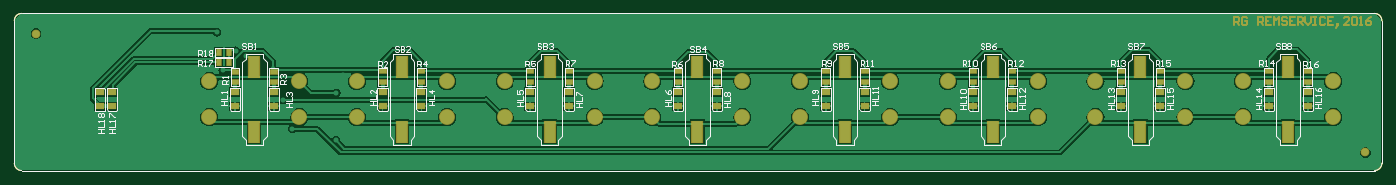
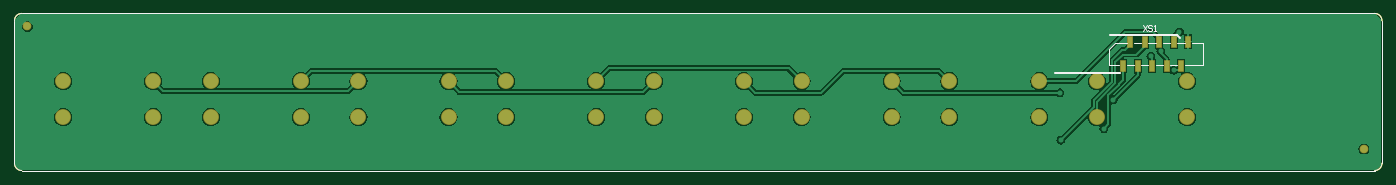
Circuit board: 7 layer files. Board 189.8 x 21.8 mm.
- bottom_copper: KEY_PLC1.GBL (24404 bytes)
- bottom_silk: KEY_PLC1.GBO (1227 bytes)
- bottom_mask: KEY_PLC1.GBS (1358 bytes)
- outline: KEY_PLC1.GM1 (727 bytes)
- top_copper: KEY_PLC1.GTL (36291 bytes)
- top_silk: KEY_PLC1.GTO (23286 bytes)
- top_mask: KEY_PLC1.GTS (5032 bytes)

=== bottom_copper: KEY_PLC1.GBL (24404 bytes, source omitted) ===
=== bottom_silk: KEY_PLC1.GBO ===
G04 Layer_Color=32896*
%FSLAX43Y43*%
%MOMM*%
G71*
G01*
G75*
%ADD18C,0.100*%
%ADD22C,0.254*%
D18*
X54300Y149100D02*
X55800D01*
X56800D02*
X57800D01*
X58800D02*
X59800D01*
X60800D02*
X61800D01*
X62800D02*
X63800D01*
X54300Y146100D02*
X56800Y146100D01*
X57800D02*
X58800D01*
X59800D02*
X60800D01*
X61800D02*
X62800D01*
X63800D02*
X64800D01*
X65900D02*
X67300D01*
X54300Y146100D02*
Y149100D01*
X67300Y146100D02*
Y148200D01*
X66400Y149100D02*
X67300Y148200D01*
X64800Y149100D02*
X66400D01*
X62600Y151600D02*
X62067Y150800D01*
Y151600D02*
X62600Y150800D01*
X61267Y151466D02*
X61400Y151600D01*
X61667D01*
X61800Y151466D01*
Y151333D01*
X61667Y151200D01*
X61400D01*
X61267Y151067D01*
Y150933D01*
X61400Y150800D01*
X61667D01*
X61800Y150933D01*
X61001Y150800D02*
X60734D01*
X60867D01*
Y151600D01*
X61001Y151466D01*
X30400Y153200D02*
G03*
X29400Y152200I0J-1000D01*
G01*
Y132400D02*
G03*
X30400Y131400I1000J0D01*
G01*
X218200D02*
G03*
X219200Y132400I0J1000D01*
G01*
Y152200D02*
G03*
X218200Y153200I-1000J0D01*
G01*
X29400Y132400D02*
Y152200D01*
X219200Y132400D02*
Y152200D01*
X30400Y153200D02*
X218200D01*
X30400Y131400D02*
X218200D01*
D22*
X65750Y144875D02*
X74800D01*
X57800Y150275D02*
X67200D01*
X57375Y149850D02*
X57800Y150275D01*
M02*

=== bottom_mask: KEY_PLC1.GBS ===
G04 Layer_Color=16711935*
%FSLAX43Y43*%
%MOMM*%
G71*
G01*
G75*
%ADD18C,0.100*%
%ADD27C,1.203*%
%ADD28C,2.203*%
%ADD29R,0.803X1.753*%
D18*
X30400Y153200D02*
G03*
X29400Y152200I0J-1000D01*
G01*
Y132400D02*
G03*
X30400Y131400I1000J0D01*
G01*
X218200D02*
G03*
X219200Y132400I0J1000D01*
G01*
Y152200D02*
G03*
X218200Y153200I-1000J0D01*
G01*
X29400Y132400D02*
Y152200D01*
X219200Y132400D02*
Y152200D01*
X30400Y153200D02*
X218200D01*
X30400Y131400D02*
X218200D01*
D27*
X217400Y151400D02*
D03*
X31900Y134400D02*
D03*
D28*
X97450Y138800D02*
D03*
X158950Y143800D02*
D03*
X171450D02*
D03*
X158950Y138800D02*
D03*
X171450D02*
D03*
X76950Y143800D02*
D03*
X89450D02*
D03*
X76950Y138800D02*
D03*
X89450D02*
D03*
X179450Y143800D02*
D03*
X191950D02*
D03*
X179450Y138800D02*
D03*
X191950D02*
D03*
X117950Y143800D02*
D03*
X130450D02*
D03*
X117950Y138800D02*
D03*
X130450D02*
D03*
X199950Y143800D02*
D03*
X212450D02*
D03*
X199950Y138800D02*
D03*
X212450D02*
D03*
X138450Y143800D02*
D03*
X150950D02*
D03*
X138450Y138800D02*
D03*
X150950D02*
D03*
X56450Y143800D02*
D03*
X68950D02*
D03*
X56450Y138800D02*
D03*
X68950D02*
D03*
X109950D02*
D03*
Y143800D02*
D03*
X97450D02*
D03*
D29*
X56300Y149300D02*
D03*
X57300Y145900D02*
D03*
X58300Y149300D02*
D03*
X60300D02*
D03*
X62300D02*
D03*
X64300D02*
D03*
X59300Y145900D02*
D03*
X61300D02*
D03*
X63300D02*
D03*
X65300Y145900D02*
D03*
M02*

=== outline: KEY_PLC1.GM1 ===
G04 Layer_Color=16711935*
%FSLAX43Y43*%
%MOMM*%
G71*
G01*
G75*
%ADD18C,0.100*%
D18*
X30400Y153200D02*
G03*
X29400Y152200I0J-1000D01*
G01*
Y132400D02*
G03*
X30400Y131400I1000J0D01*
G01*
X218200D02*
G03*
X219200Y132400I0J1000D01*
G01*
Y152200D02*
G03*
X218200Y153200I-1000J0D01*
G01*
X29400Y132400D02*
Y152200D01*
X219200Y132400D02*
Y152200D01*
X30400Y153200D02*
X218200D01*
X30400Y131400D02*
X218200D01*
X30400Y153200D02*
G03*
X29400Y152200I0J-1000D01*
G01*
Y132400D02*
G03*
X30400Y131400I1000J0D01*
G01*
X218200D02*
G03*
X219200Y132400I0J1000D01*
G01*
Y152200D02*
G03*
X218200Y153200I-1000J0D01*
G01*
X29400Y132400D02*
Y152200D01*
X219200Y132400D02*
Y152200D01*
X30400Y153200D02*
X218200D01*
X30400Y131400D02*
X218200D01*
M02*

=== top_copper: KEY_PLC1.GTL (36291 bytes, source omitted) ===
=== top_silk: KEY_PLC1.GTO (23286 bytes, source omitted) ===
=== top_mask: KEY_PLC1.GTS ===
G04 Layer_Color=8388736*
%FSLAX43Y43*%
%MOMM*%
G71*
G01*
G75*
%ADD18C,0.100*%
%ADD22C,0.254*%
%ADD23R,1.703X3.203*%
%ADD24R,1.103X0.903*%
%ADD25R,1.303X1.003*%
%ADD26R,0.903X1.103*%
%ADD27C,1.203*%
%ADD28C,2.203*%
D18*
X30400Y153200D02*
G03*
X29400Y152200I0J-1000D01*
G01*
Y132400D02*
G03*
X30400Y131400I1000J0D01*
G01*
X218200D02*
G03*
X219200Y132400I0J1000D01*
G01*
Y152200D02*
G03*
X218200Y153200I-1000J0D01*
G01*
X29400Y132400D02*
Y152200D01*
X219200Y132400D02*
Y152200D01*
X30400Y153200D02*
X218200D01*
X30400Y131400D02*
X218200D01*
D22*
X198700Y151600D02*
Y152700D01*
X199250D01*
X199433Y152516D01*
Y152150D01*
X199250Y151967D01*
X198700D01*
X199067D02*
X199433Y151600D01*
X200533Y152516D02*
X200349Y152700D01*
X199983D01*
X199800Y152516D01*
Y151783D01*
X199983Y151600D01*
X200349D01*
X200533Y151783D01*
Y152150D01*
X200166D01*
X201999Y151600D02*
Y152700D01*
X202549D01*
X202732Y152516D01*
Y152150D01*
X202549Y151967D01*
X201999D01*
X202365D02*
X202732Y151600D01*
X203832Y152700D02*
X203099D01*
Y151600D01*
X203832D01*
X203099Y152150D02*
X203465D01*
X204198Y151600D02*
Y152700D01*
X204565Y152333D01*
X204931Y152700D01*
Y151600D01*
X206031Y152516D02*
X205848Y152700D01*
X205481D01*
X205298Y152516D01*
Y152333D01*
X205481Y152150D01*
X205848D01*
X206031Y151967D01*
Y151783D01*
X205848Y151600D01*
X205481D01*
X205298Y151783D01*
X207131Y152700D02*
X206398D01*
Y151600D01*
X207131D01*
X206398Y152150D02*
X206764D01*
X207497Y151600D02*
Y152700D01*
X208047D01*
X208230Y152516D01*
Y152150D01*
X208047Y151967D01*
X207497D01*
X207864D02*
X208230Y151600D01*
X208597Y152700D02*
Y151967D01*
X208963Y151600D01*
X209330Y151967D01*
Y152700D01*
X209696D02*
X210063D01*
X209880D01*
Y151600D01*
X209696D01*
X210063D01*
X211346Y152516D02*
X211163Y152700D01*
X210796D01*
X210613Y152516D01*
Y151783D01*
X210796Y151600D01*
X211163D01*
X211346Y151783D01*
X212446Y152700D02*
X211712D01*
Y151600D01*
X212446D01*
X211712Y152150D02*
X212079D01*
X212995Y151417D02*
X213179Y151600D01*
Y151783D01*
X212995D01*
Y151600D01*
X213179D01*
X212995Y151417D01*
X212812Y151233D01*
X214645Y151600D02*
X213912D01*
X214645Y152333D01*
Y152516D01*
X214462Y152700D01*
X214095D01*
X213912Y152516D01*
X215011D02*
X215195Y152700D01*
X215561D01*
X215744Y152516D01*
Y151783D01*
X215561Y151600D01*
X215195D01*
X215011Y151783D01*
Y152516D01*
X216111Y151600D02*
X216478D01*
X216294D01*
Y152700D01*
X216111Y152516D01*
X217761Y152700D02*
X217394Y152516D01*
X217027Y152150D01*
Y151783D01*
X217211Y151600D01*
X217577D01*
X217761Y151783D01*
Y151967D01*
X217577Y152150D01*
X217027D01*
D23*
X206200Y145800D02*
D03*
Y136800D02*
D03*
X185700Y145800D02*
D03*
Y136800D02*
D03*
X165200Y145800D02*
D03*
Y136800D02*
D03*
X144700Y145800D02*
D03*
Y136800D02*
D03*
X124200Y145800D02*
D03*
Y136800D02*
D03*
X103700Y145800D02*
D03*
Y136800D02*
D03*
X83200Y145800D02*
D03*
Y136800D02*
D03*
X62700Y145800D02*
D03*
Y136800D02*
D03*
D24*
X208900Y143650D02*
D03*
Y145150D02*
D03*
X203500Y143650D02*
D03*
Y145150D02*
D03*
X188400Y143650D02*
D03*
Y145150D02*
D03*
X183000Y143650D02*
D03*
Y145150D02*
D03*
X162500Y143650D02*
D03*
Y145150D02*
D03*
X126900Y143650D02*
D03*
Y145150D02*
D03*
X121500Y143650D02*
D03*
Y145150D02*
D03*
X106400Y143650D02*
D03*
Y145150D02*
D03*
X101000Y143650D02*
D03*
Y145150D02*
D03*
X85900Y143650D02*
D03*
Y145150D02*
D03*
X80500Y143650D02*
D03*
Y145150D02*
D03*
X60025Y143625D02*
D03*
Y145125D02*
D03*
X65400Y143625D02*
D03*
Y145125D02*
D03*
X147400Y143650D02*
D03*
Y145150D02*
D03*
X142000Y143650D02*
D03*
Y145150D02*
D03*
X167900Y143650D02*
D03*
Y145150D02*
D03*
D25*
X42900Y140300D02*
D03*
Y142300D02*
D03*
X208900D02*
D03*
Y140300D02*
D03*
X203500Y142300D02*
D03*
Y140300D02*
D03*
X188400Y142300D02*
D03*
Y140300D02*
D03*
X182999Y142300D02*
D03*
Y140300D02*
D03*
X167900Y142300D02*
D03*
Y140300D02*
D03*
X162500Y142300D02*
D03*
Y140300D02*
D03*
X147400Y142300D02*
D03*
Y140300D02*
D03*
X142000Y142300D02*
D03*
Y140300D02*
D03*
X126900Y142300D02*
D03*
Y140300D02*
D03*
X121500Y142300D02*
D03*
Y140300D02*
D03*
X106400Y142300D02*
D03*
Y140300D02*
D03*
X101000Y142300D02*
D03*
Y140300D02*
D03*
X85900Y142300D02*
D03*
Y140300D02*
D03*
X80500Y142300D02*
D03*
Y140300D02*
D03*
X65400Y142300D02*
D03*
Y140300D02*
D03*
X60000Y142300D02*
D03*
Y140300D02*
D03*
X41300Y140300D02*
D03*
Y142300D02*
D03*
D26*
X57750Y147800D02*
D03*
X59250D02*
D03*
X57750Y146400D02*
D03*
X59250D02*
D03*
D27*
X32400Y150400D02*
D03*
X216900Y133900D02*
D03*
D28*
X97450Y138800D02*
D03*
X158950Y143800D02*
D03*
X171450D02*
D03*
X158950Y138800D02*
D03*
X171450D02*
D03*
X76950Y143800D02*
D03*
X89450D02*
D03*
X76950Y138800D02*
D03*
X89450D02*
D03*
X179450Y143800D02*
D03*
X191950D02*
D03*
X179450Y138800D02*
D03*
X191950D02*
D03*
X117950Y143800D02*
D03*
X130450D02*
D03*
X117950Y138800D02*
D03*
X130450D02*
D03*
X199950Y143800D02*
D03*
X212450D02*
D03*
X199950Y138800D02*
D03*
X212450D02*
D03*
X138450Y143800D02*
D03*
X150950D02*
D03*
X138450Y138800D02*
D03*
X150950D02*
D03*
X56450Y143800D02*
D03*
X68950D02*
D03*
X56450Y138800D02*
D03*
X68950D02*
D03*
X109950D02*
D03*
Y143800D02*
D03*
X97450D02*
D03*
M02*

